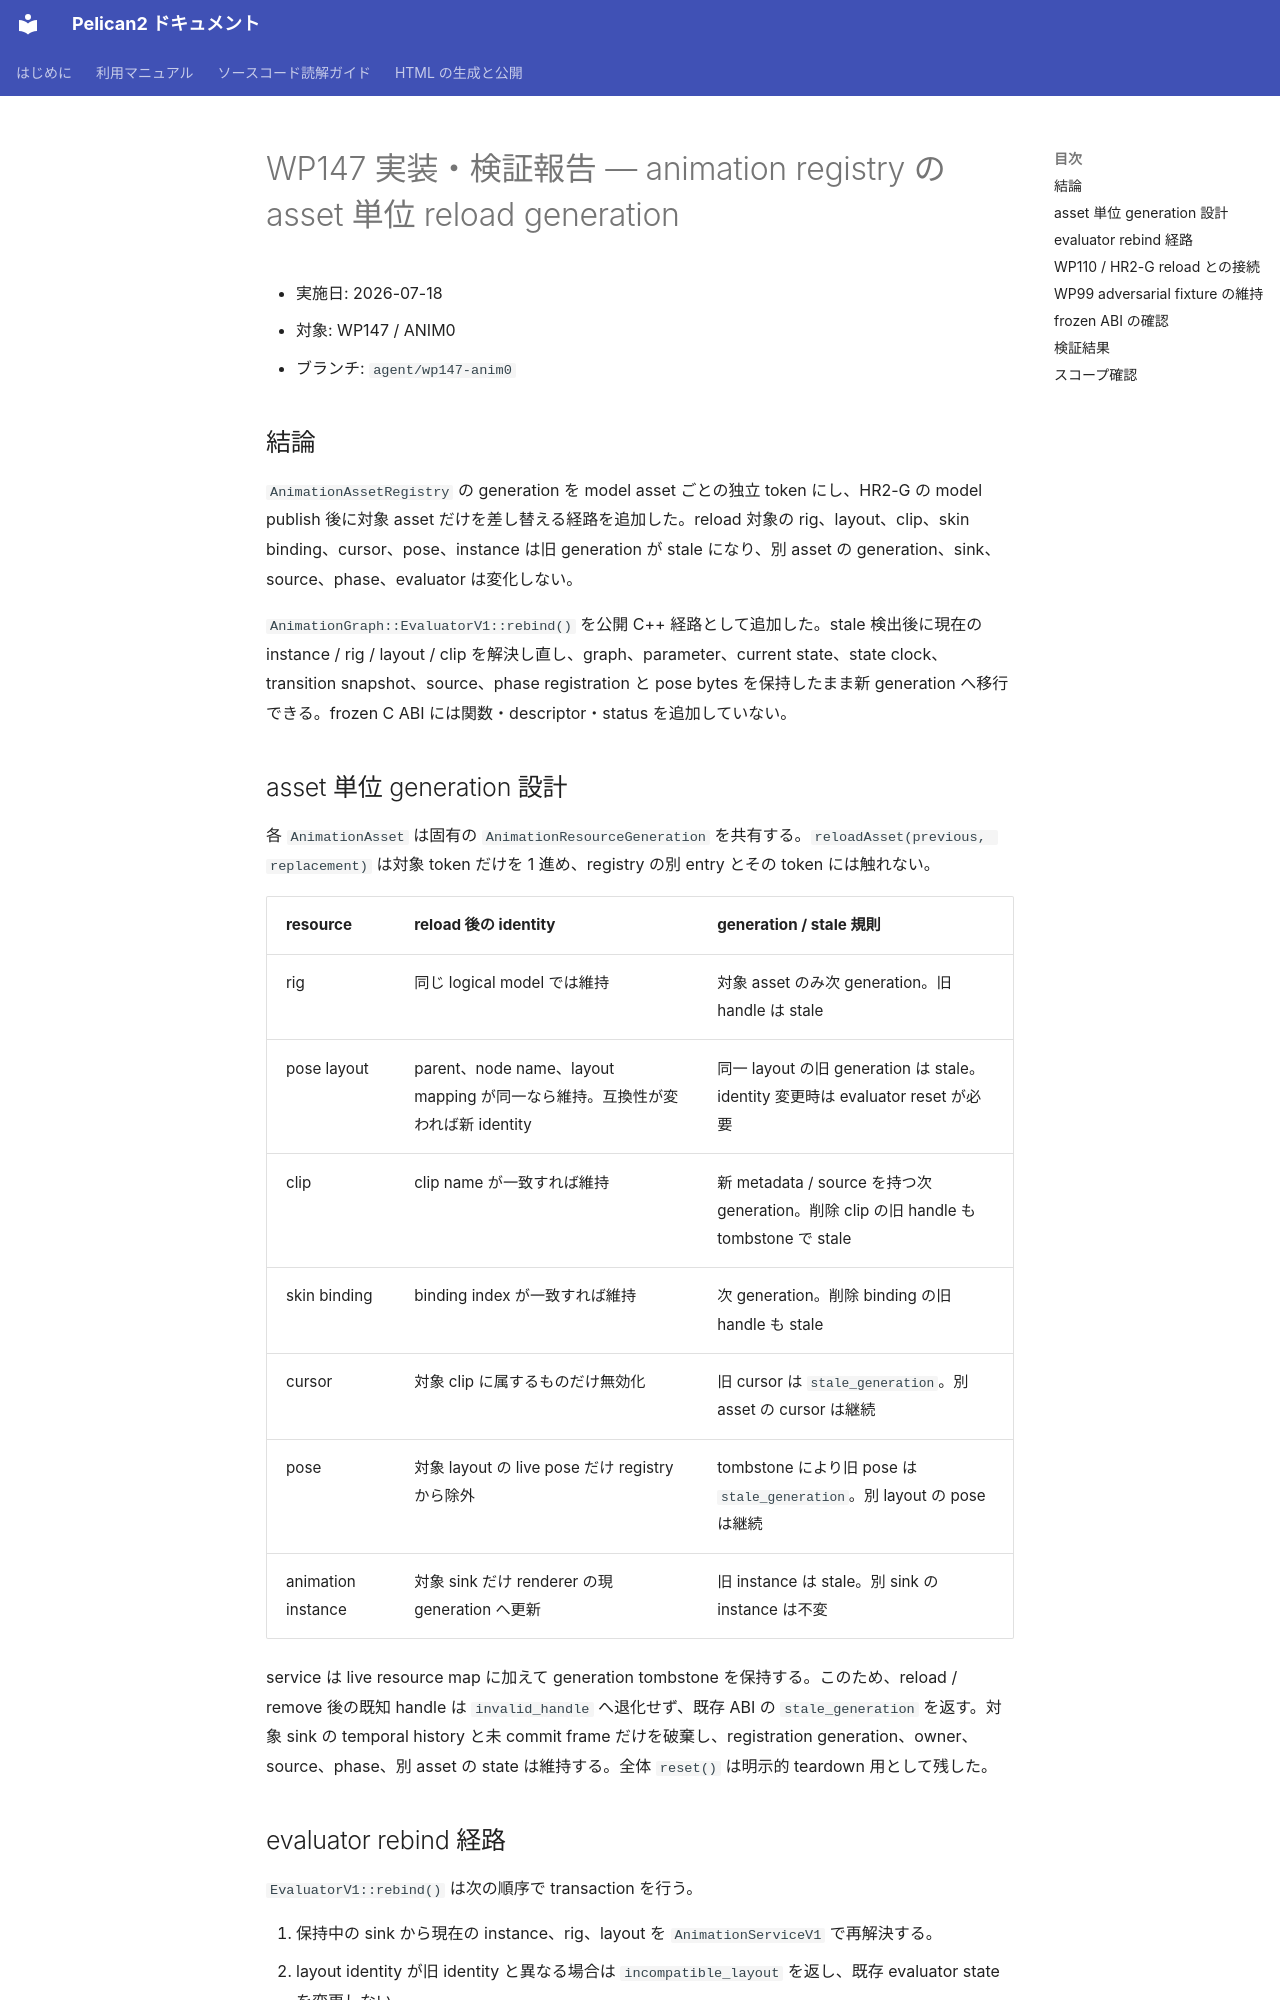

repository: pelican-games/peligraph · page: design_reviews/2026-07-17_wp147_report.html · generator: mkdocs

# WP147 実装・検証報告 — animation registry の asset 単位 reload generation

- 実施日: 2026-07-18
- 対象: WP147 / ANIM0
- ブランチ: `agent/wp147-anim0`

## 結論

`AnimationAssetRegistry` の generation を model asset ごとの独立 token にし、HR2-G の model publish 後に対象 asset だけを差し替える経路を追加した。reload 対象の rig、layout、clip、skin binding、cursor、pose、instance は旧 generation が stale になり、別 asset の generation、sink、source、phase、evaluator は変化しない。

`AnimationGraph::EvaluatorV1::rebind()` を公開 C++ 経路として追加した。stale 検出後に現在の instance / rig / layout / clip を解決し直し、graph、parameter、current state、state clock、transition snapshot、source、phase registration と pose bytes を保持したまま新 generation へ移行できる。frozen C ABI には関数・descriptor・status を追加していない。

## asset 単位 generation 設計

各 `AnimationAsset` は固有の `AnimationResourceGeneration` を共有する。`reloadAsset(previous, replacement)` は対象 token だけを 1 進め、registry の別 entry とその token には触れない。

| resource | reload 後の identity | generation / stale 規則 |
|---|---|---|
| rig | 同じ logical model では維持 | 対象 asset のみ次 generation。旧 handle は stale |
| pose layout | parent、node name、layout mapping が同一なら維持。互換性が変われば新 identity | 同一 layout の旧 generation は stale。identity 変更時は evaluator reset が必要 |
| clip | clip name が一致すれば維持 | 新 metadata / source を持つ次 generation。削除 clip の旧 handle も tombstone で stale |
| skin binding | binding index が一致すれば維持 | 次 generation。削除 binding の旧 handle も stale |
| cursor | 対象 clip に属するものだけ無効化 | 旧 cursor は `stale_generation`。別 asset の cursor は継続 |
| pose | 対象 layout の live pose だけ registry から除外 | tombstone により旧 pose は `stale_generation`。別 layout の pose は継続 |
| animation instance | 対象 sink だけ renderer の現 generation へ更新 | 旧 instance は stale。別 sink の instance は不変 |

service は live resource map に加えて generation tombstone を保持する。このため、reload / remove 後の既知 handle は `invalid_handle` へ退化せず、既存 ABI の `stale_generation` を返す。対象 sink の temporal history と未 commit frame だけを破棄し、registration generation、owner、source、phase、別 asset の state は維持する。全体 `reset()` は明示的 teardown 用として残した。
